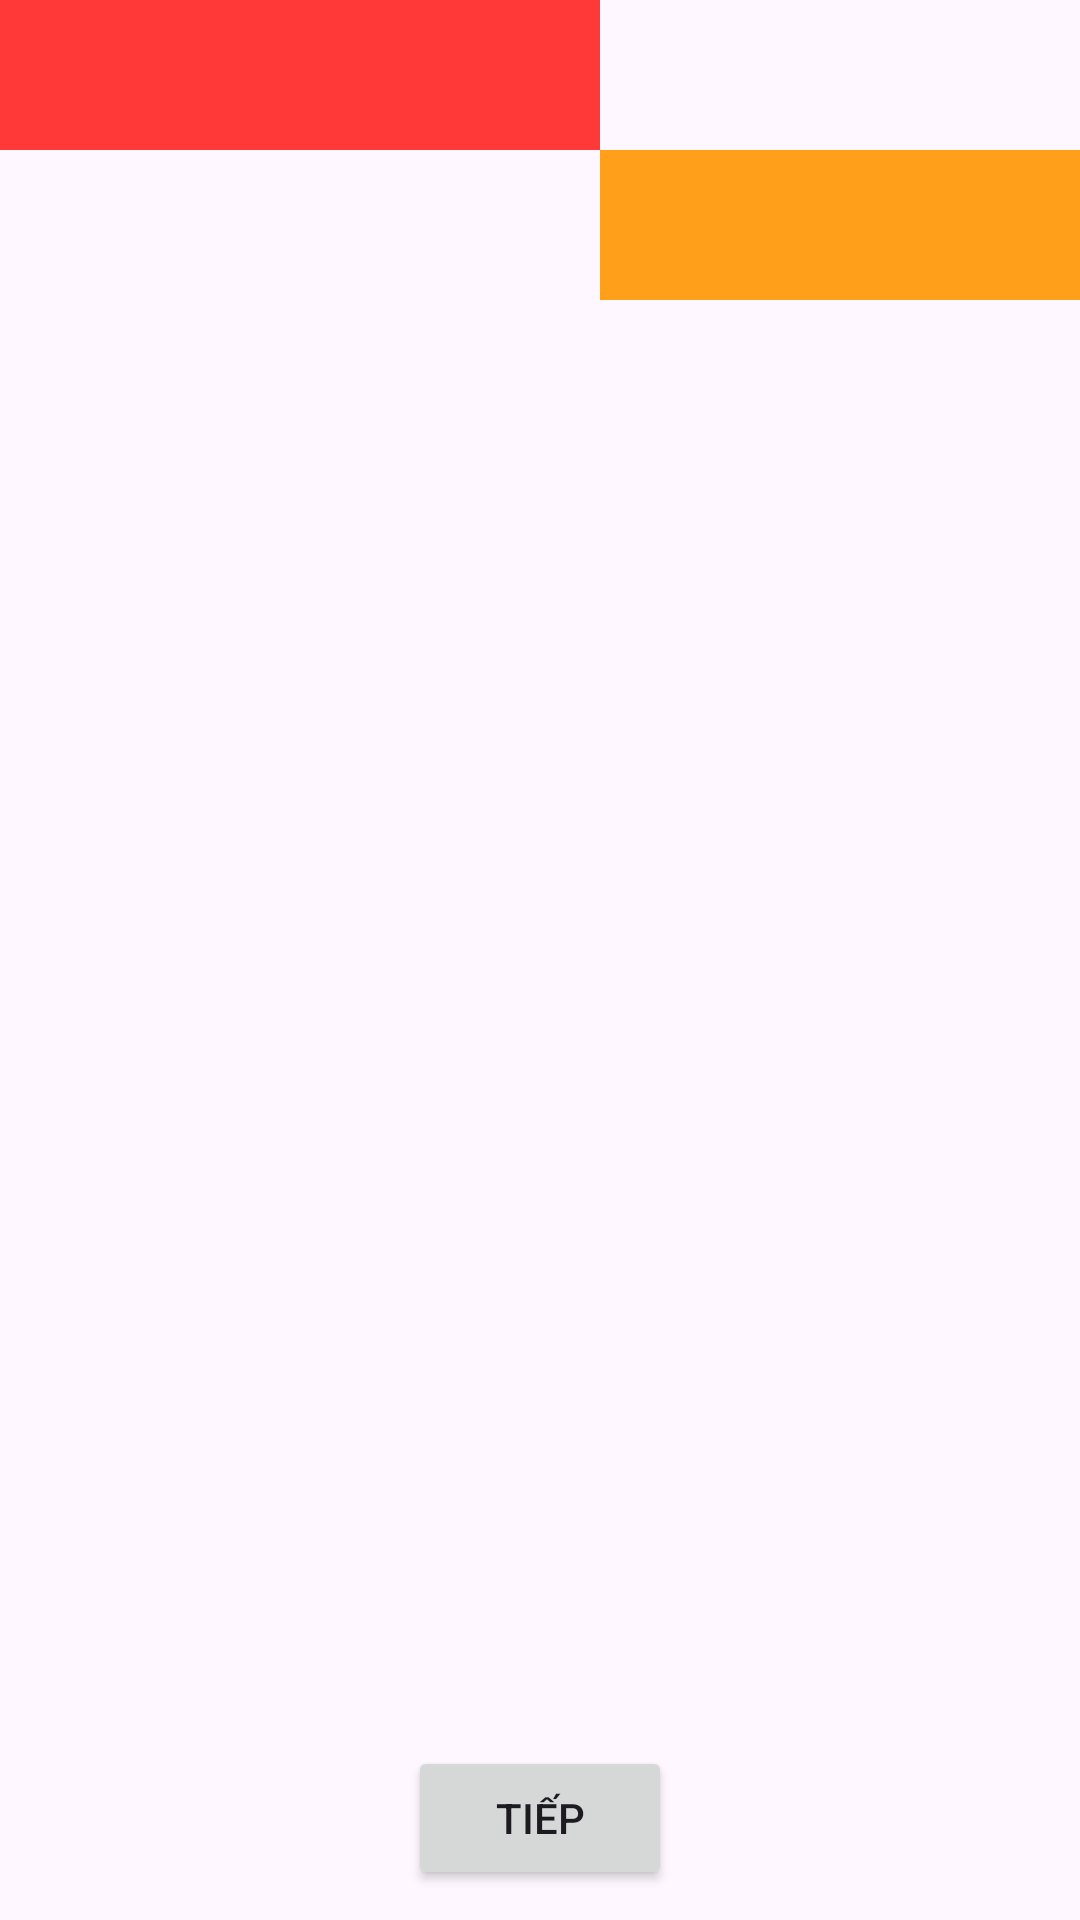

Produce the Android XML layout that renders to this screen, including the resource entries it uses.
<!-- AndroidManifest.xml: application theme Theme.BaiVeNhaBuoi4 -->
<!-- res/layout/bai4_1.xml -->
<?xml version="1.0" encoding="utf-8"?>
<androidx.constraintlayout.widget.ConstraintLayout xmlns:android="http://schemas.android.com/apk/res/android"
    xmlns:app="http://schemas.android.com/apk/res-auto"
    xmlns:tools="http://schemas.android.com/tools"
    android:layout_width="match_parent"
    android:layout_height="match_parent">

    <RelativeLayout
        android:layout_width="match_parent"
        android:layout_height="match_parent">

        <View
            android:id="@+id/view1"
            android:layout_width="200dp"
            android:layout_height="50dp"
            android:background="#ff3838" />

        <View
            android:id="@+id/view2"
            android:layout_width="200dp"
            android:layout_height="50dp"
            android:layout_below="@id/view1"
            android:layout_toEndOf="@id/view1"
            android:background="#ff9f1a" />
    </RelativeLayout>

    <Button
        android:id="@+id/btn_nut"
        android:layout_width="wrap_content"
        android:layout_height="wrap_content"
        android:layout_margin="10dp"
        android:text="@string/txt_click"
        app:layout_constraintBottom_toBottomOf="parent"
        app:layout_constraintEnd_toEndOf="parent"
        app:layout_constraintStart_toStartOf="parent" />

</androidx.constraintlayout.widget.ConstraintLayout>
<!-- resources referenced by this layout -->
<resources>
  <string name="txt_click">Tiếp</string>
  <style name="Theme.BaiVeNhaBuoi4" parent="Base.Theme.BaiVeNhaBuoi4" />
  <style name="Base.Theme.BaiVeNhaBuoi4" parent="Theme.Material3.DayNight.NoActionBar">
          
          
      </style>
</resources>
